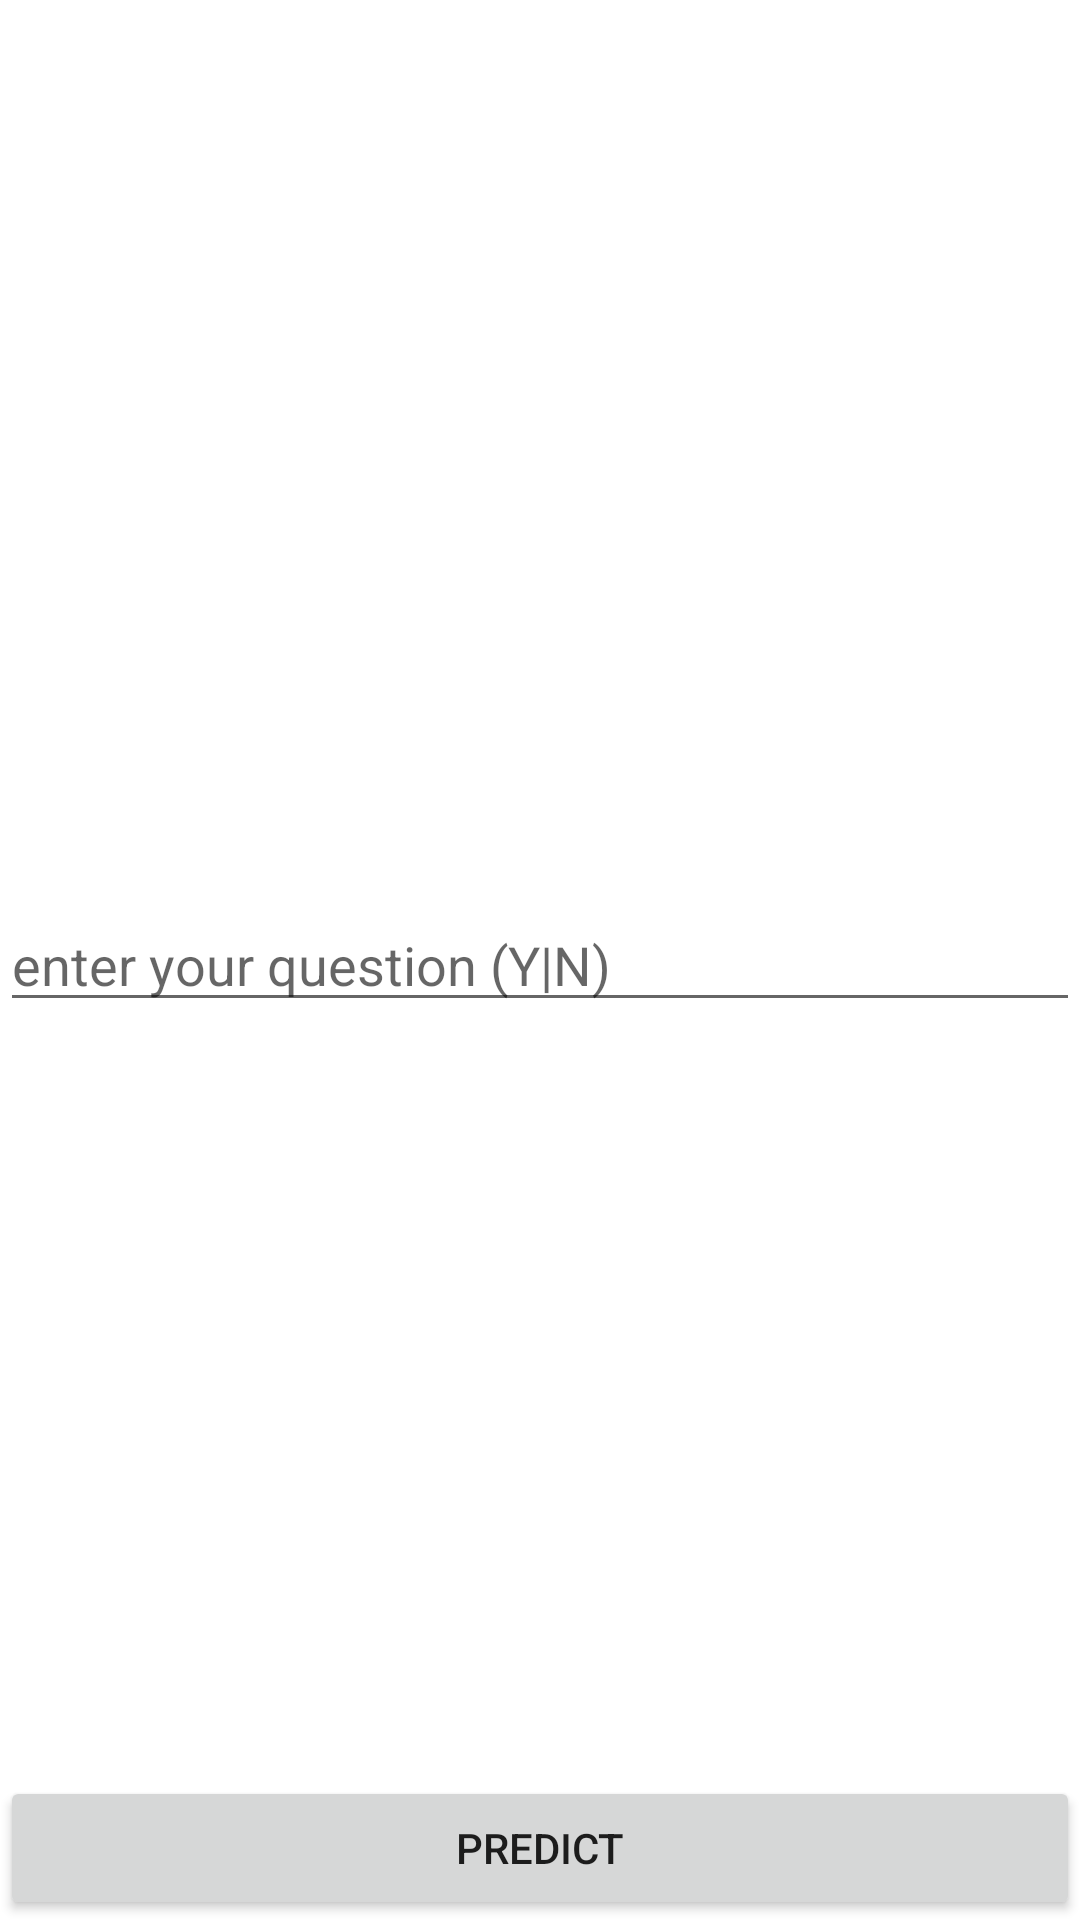

Produce the Android XML layout that renders to this screen, including the resource entries it uses.
<!-- AndroidManifest.xml: application theme Theme.Sumullab8_9 -->
<!-- res/layout/activity_lab81.xml -->
<?xml version="1.0" encoding="utf-8"?>
<androidx.constraintlayout.widget.ConstraintLayout xmlns:android="http://schemas.android.com/apk/res/android"
	xmlns:app="http://schemas.android.com/apk/res-auto"
	xmlns:tools="http://schemas.android.com/tools"
	android:layout_width="match_parent"
	android:layout_height="match_parent"
	tools:context=".MainActivity">

	<EditText
		android:id="@+id/editText"
		android:layout_width="match_parent"
		android:layout_height="wrap_content"
		android:hint="enter your question (Y|N)"
		app:layout_constraintBottom_toBottomOf="parent"
		app:layout_constraintTop_toTopOf="parent" />

	<Button
		android:id="@+id/button"
		android:text="predict"
		android:layout_width="match_parent"
		android:layout_height="wrap_content"
		app:layout_constraintBottom_toBottomOf="parent" />
</androidx.constraintlayout.widget.ConstraintLayout>
<!-- resources referenced by this layout -->
<resources>
  <style name="Theme.Sumullab8_9" parent="Theme.MaterialComponents.DayNight.DarkActionBar">
  		
  		<item name="colorPrimary">@color/purple_500</item>
  		<item name="colorPrimaryVariant">@color/purple_700</item>
  		<item name="colorOnPrimary">@color/white</item>
  		
  		<item name="colorSecondary">@color/teal_200</item>
  		<item name="colorSecondaryVariant">@color/teal_700</item>
  		<item name="colorOnSecondary">@color/black</item>
  		
  		<item name="android:statusBarColor">?attr/colorPrimaryVariant</item>
  		
  	</style>
  <!-- not gathered from this repository: default colours our renderer supplied (Android Studio template values) -->
  <color name="purple_500">#FF6200EE</color>
  <color name="purple_700">#FF3700B3</color>
  <color name="teal_200">#FF03DAC5</color>
  <color name="teal_700">#FF018786</color>
  <color name="black">#FF000000</color>
  <color name="white">#FFFFFFFF</color>
</resources>
